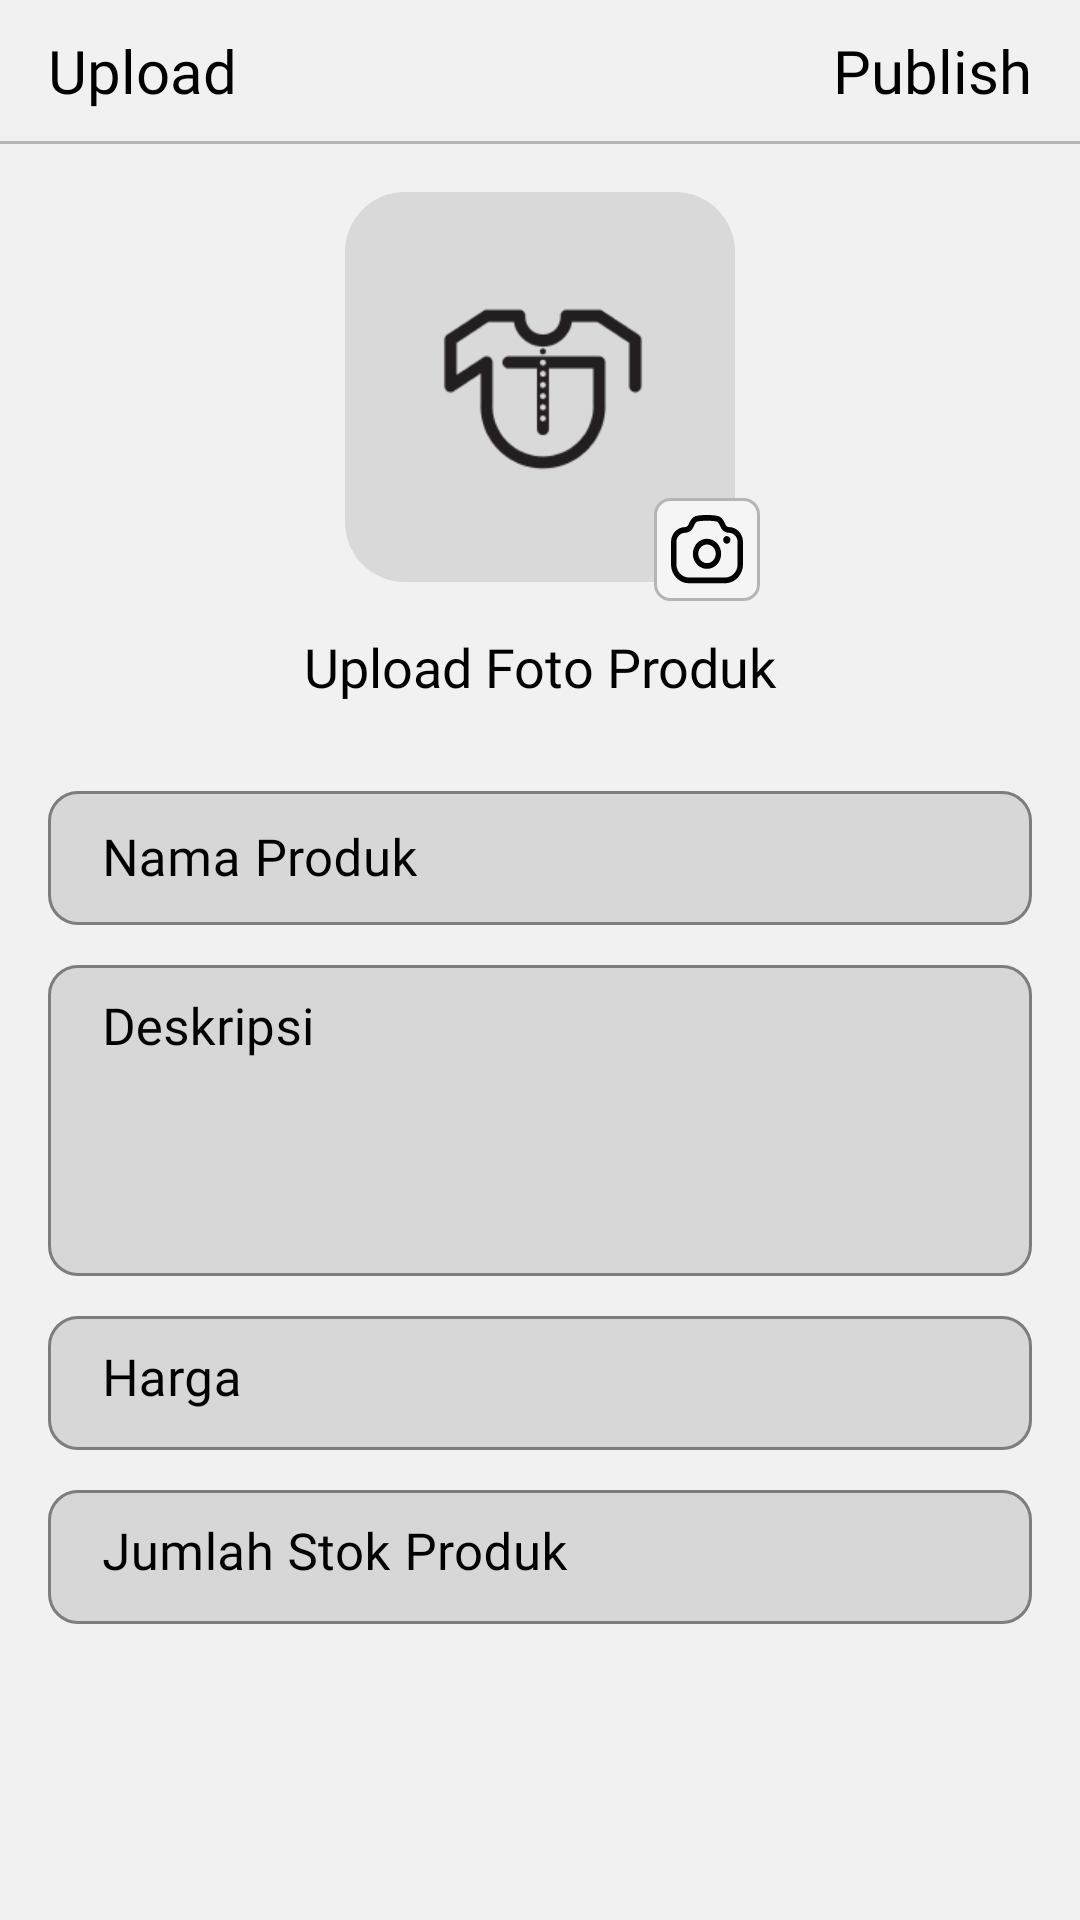

Write the Android layout XML for this screen, with the resource values it uses.
<!-- AndroidManifest.xml: application theme Theme.TradeU -->
<!-- res/layout/fragment_upload.xml -->
<?xml version="1.0" encoding="utf-8"?>
<androidx.constraintlayout.widget.ConstraintLayout xmlns:android="http://schemas.android.com/apk/res/android"
    xmlns:tools="http://schemas.android.com/tools"
    android:layout_width="match_parent"
    android:layout_height="match_parent"
    xmlns:app="http://schemas.android.com/apk/res-auto"
    tools:context=".ui.mainpage.fragment.UploadFragment">

    <TextView
        android:id="@+id/tv_info"
        android:layout_width="wrap_content"
        android:layout_height="wrap_content"
        style="@style/MyTextView.Bold"
        android:fontFamily="@font/poppins_semi_bold"
        android:textSize="20sp"
        android:text="@string/upload"
        android:layout_marginTop="10dp"
        android:layout_marginStart="16dp"
        app:layout_constraintStart_toStartOf="parent"
        app:layout_constraintTop_toTopOf="parent"/>

    <TextView
        android:id="@+id/btn_publish"
        android:layout_width="wrap_content"
        android:layout_height="wrap_content"
        style="@style/MyTextView.Regular"
        android:textSize="20sp"
        android:text="@string/publish"
        app:layout_constraintEnd_toEndOf="parent"
        app:layout_constraintTop_toTopOf="parent"
        android:layout_marginEnd="16dp"
        android:layout_marginTop="10dp"/>

    <View
        android:id="@+id/headerLine"
        android:layout_width="match_parent"
        android:layout_height="1dp"
        android:background="@color/grey_500"
        app:layout_constraintTop_toBottomOf="@id/tv_info"
        android:layout_marginTop="10dp"/>

    <com.google.android.material.card.MaterialCardView
        android:id="@+id/cv_item_photo"
        android:layout_width="wrap_content"
        android:layout_height="wrap_content"
        android:background="@drawable/list_item_item_sell_bg"
        app:cardCornerRadius="20dp"
        android:layout_marginTop="16dp"
        android:backgroundTint="@color/white_100"
        app:layout_constraintStart_toStartOf="parent"
        app:cardElevation="0dp"
        app:layout_constraintEnd_toEndOf="parent"
        app:layout_constraintTop_toBottomOf="@id/headerLine">
        <androidx.constraintlayout.widget.ConstraintLayout
            android:layout_width="match_parent"
            android:layout_height="wrap_content">
            <androidx.appcompat.widget.AppCompatImageView
                android:id="@+id/iv_item_photo"
                android:layout_width="130dp"
                android:layout_height="130dp"
                android:scaleType="centerCrop"
                android:padding="1dp"
                android:src="@drawable/logo_1"

                android:background="@color/grey_200"
                app:layout_constraintTop_toTopOf="parent"
                app:layout_constraintEnd_toEndOf="parent"
                app:layout_constraintStart_toStartOf="parent"
                app:layout_constraintBottom_toBottomOf="parent"
                />
        </androidx.constraintlayout.widget.ConstraintLayout>
    </com.google.android.material.card.MaterialCardView>

    <View
        android:layout_width="0dp"
        android:layout_height="0dp"
        android:background="@drawable/btn_take_photo_bg"
        android:layout_marginTop="-6dp"
        android:layout_marginBottom="-6dp"
        android:layout_marginEnd="-6dp"
        android:layout_marginStart="-6dp"
        app:layout_constraintTop_toTopOf="@id/btn_take_photo"
        app:layout_constraintBottom_toBottomOf="@id/btn_take_photo"
        app:layout_constraintEnd_toEndOf="@id/btn_take_photo"
        app:layout_constraintStart_toStartOf="@id/btn_take_photo"/>

    <ImageButton
        android:id="@+id/btn_take_photo"
        android:layout_width="wrap_content"
        android:layout_height="wrap_content"
        android:background="@drawable/ic_camera"
        android:layout_marginEnd="-3dp"
        android:layout_marginBottom="-1dp"
        app:layout_constraintEnd_toEndOf="@id/cv_item_photo"
        app:layout_constraintBottom_toBottomOf="@id/cv_item_photo"/>



    <TextView
        android:id="@+id/tv_info_upload_photo"
        android:layout_width="wrap_content"
        android:layout_height="wrap_content"
        style="@style/MyTextView.Bold"
        android:text="@string/upload_foto_produk"
        android:layout_marginTop="16dp"
        android:textSize="18sp"
        app:layout_constraintTop_toBottomOf="@id/cv_item_photo"
        app:layout_constraintStart_toStartOf="@id/cv_item_photo"
        app:layout_constraintEnd_toEndOf="@id/cv_item_photo"/>

    <com.google.android.material.textfield.TextInputLayout
        android:id="@+id/etl_product_name"
        style="@style/MyTextInputLayout"
        android:layout_marginTop="24dp"
        android:layout_marginHorizontal="16dp"
        android:layout_width="match_parent"
        android:layout_height="wrap_content"
        android:hint="@string/nama_produk"
        app:layout_constraintEnd_toEndOf="parent"
        app:layout_constraintStart_toStartOf="parent"
        app:layout_constraintTop_toBottomOf="@id/tv_info_upload_photo">

        <com.google.android.material.textfield.TextInputEditText
            android:id="@+id/et_product_name"
            style="@style/MyTextInputEditText"
            android:layout_width="match_parent"
            android:layout_height="wrap_content"
            android:inputType="text"
            android:maxLength="30"
            android:maxLines="1"
            />
    </com.google.android.material.textfield.TextInputLayout>

    <com.google.android.material.textfield.TextInputLayout
        android:id="@+id/etl_description"
        style="@style/MyTextInputLayout"
        android:layout_width="0dp"
        android:layout_height="wrap_content"
        android:hint="@string/description"
        android:layout_marginTop="8dp"
        app:layout_constraintEnd_toEndOf="@id/etl_product_name"
        app:layout_constraintStart_toStartOf="@id/etl_product_name"
        app:layout_constraintTop_toBottomOf="@id/etl_product_name">

        <com.google.android.material.textfield.TextInputEditText
            android:id="@+id/et_description"
            style="@style/MyTextInputEditText"
            android:layout_width="match_parent"
            android:layout_height="wrap_content"
            android:inputType="textMultiLine"
            android:minLines="4"
            android:maxLines="15"
            android:gravity="top|start"/>
    </com.google.android.material.textfield.TextInputLayout>


    <com.google.android.material.textfield.TextInputLayout
        android:id="@+id/etl_price"
        style="@style/MyTextInputLayout"
        android:layout_width="0dp"
        android:layout_height="wrap_content"
        android:hint="@string/harga"
        android:layout_marginTop="8dp"
        app:layout_constraintEnd_toEndOf="@id/etl_description"
        app:layout_constraintStart_toStartOf="@id/etl_description"
        app:layout_constraintTop_toBottomOf="@id/etl_description">

        <com.google.android.material.textfield.TextInputEditText
            android:id="@+id/et_price"
            style="@style/MyTextInputEditText"
            android:layout_width="match_parent"
            android:layout_height="wrap_content"
            android:inputType="number"
            android:maxLines="1"
            android:maxLength="10"
            android:gravity="top|start"/>
    </com.google.android.material.textfield.TextInputLayout>

    <com.google.android.material.textfield.TextInputLayout
        android:id="@+id/etl_stock"
        style="@style/MyTextInputLayout"
        android:layout_width="0dp"
        android:layout_height="wrap_content"
        android:hint="@string/stok_produk"
        android:layout_marginTop="8dp"
        app:layout_constraintEnd_toEndOf="@id/etl_price"
        app:layout_constraintStart_toStartOf="@id/etl_price"
        app:layout_constraintTop_toBottomOf="@id/etl_price">

        <com.google.android.material.textfield.TextInputEditText
            android:id="@+id/et_stock"
            style="@style/MyTextInputEditText"
            android:layout_width="match_parent"
            android:layout_height="wrap_content"
            android:inputType="number"
            android:maxLength="5"
            android:gravity="top|start"/>
    </com.google.android.material.textfield.TextInputLayout>
</androidx.constraintlayout.widget.ConstraintLayout>
<!-- resources referenced by this layout -->
<resources>
  <color name="grey_200">#D9D9D9</color>
  <color name="grey_500">#B5B5B5</color>
  <color name="white_100">#F1F1F1</color>
  <!-- drawable btn_take_photo_bg (drawable) -->
  <?xml version="1.0" encoding="utf-8"?>
  <shape xmlns:android="http://schemas.android.com/apk/res/android">
      <solid android:color="@color/grey"/>
      <corners android:radius="5dp"/>
      <stroke android:color="@color/grey_500" android:width="1dp"/>
  </shape>
  <!-- drawable list_item_item_sell_bg (drawable) -->
  <?xml version="1.0" encoding="utf-8"?>
  <shape xmlns:android="http://schemas.android.com/apk/res/android">
      <stroke android:color="@color/black_200" android:width="1.5dp"/>
  </shape>
  <string name="description">Deskripsi</string>
  <string name="harga">Harga</string>
  <string name="nama_produk">Nama Produk</string>
  <string name="publish">Publish</string>
  <string name="stok_produk">Jumlah Stok Produk</string>
  <string name="upload">Upload</string>
  <string name="upload_foto_produk">Upload Foto Produk</string>
  <style name="MyTextInputEditText" parent="ThemeOverlay.Material3.TextInputEditText">
          <item name="android:textColor">@color/black_100</item>
          <item name="android:textSize">17sp</item>
          <item name="fontFamily">@font/poppins_semi_bold</item>
          <item name="android:paddingStart">18dp</item>
          <item name="android:paddingEnd">18dp</item>
          <item name="android:paddingTop">11dp</item>
          <item name="android:paddingBottom">11dp</item>
          <item name="android:textCursorDrawable">@null</item>
      </style>
  <style name="MyTextInputLayout" parent="Widget.MaterialComponents.TextInputLayout.OutlinedBox">
          <item name="android:textColorHint">@color/black_100</item>
          <item name="hintTextColor">@color/black_100</item>
          <item name="boxBackgroundColor">@color/grey_300</item>
          <item name="boxCornerRadiusBottomEnd">10dp</item>
          <item name="boxCornerRadiusBottomStart">10dp</item>
          <item name="boxCornerRadiusTopStart">10dp</item>
          <item name="boxCornerRadiusTopEnd">10dp</item>
          <item name="boxStrokeWidth">1dp</item>
          <item name="boxStrokeColor">@color/black_200</item>
      </style>
  <style name="MyTextView.Bold">
          <item name="android:fontFamily">@font/poppins_semi_bold</item>
      </style>
  <style name="MyTextView.Regular">
          <item name="android:fontFamily">@font/poppins_regular</item>
      </style>
  <style name="Theme.TradeU" parent="Theme.MaterialComponents.DayNight.NoActionBar">
          
          <item name="colorPrimary">@color/black_100</item>
          <item name="colorPrimaryVariant">@color/purple_700</item>
          <item name="colorOnPrimary">@color/white</item>
          
          <item name="colorSecondary">@color/teal_200</item>
          <item name="colorSecondaryVariant">@color/teal_700</item>
          <item name="colorOnSecondary">@color/black</item>
          
          <item name="android:statusBarColor">?attr/colorPrimaryVariant</item>
          
          <item name="android:windowBackground">@color/white_100</item>
          <item name="android:windowFullscreen">true</item>
      </style>
  <color name="grey">#F5F5F5</color>
  <color name="black_200">#525252</color>
  <color name="black_100">#000000</color>
  <color name="grey_300">#D7D7D7</color>
  <color name="purple_700">#FF3700B3</color>
  <color name="white">#FFFFFFFF</color>
  <color name="teal_200">#FF03DAC5</color>
  <color name="teal_700">#FF018786</color>
  <color name="black">#FF000000</color>
</resources>
